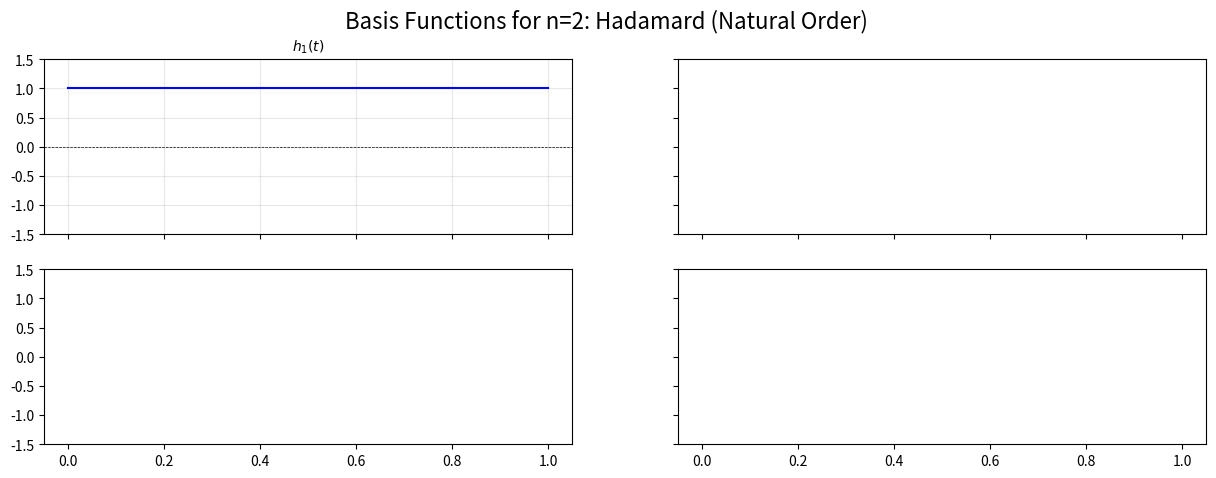

Recreate this plot in Python. (Note: this script raises an exception after producing the figure.)
import numpy as np
import matplotlib.pyplot as plt


def kronecker_product(matrix_a, matrix_b):
    """
    Perform the Kronecker product between two matrices.
    
    Args:
        matrix_a: First input matrix (numpy array or list of lists)
        matrix_b: Second input matrix (numpy array or list of lists)
    
    Returns:
        numpy.ndarray: The Kronecker product of matrix_a and matrix_b
    """
    # Convert to numpy arrays if they're not already
    a = np.array(matrix_a)
    b = np.array(matrix_b)
    
    # Get dimensions
    m, n = a.shape  # matrix_a dimensions
    p, q = b.shape  # matrix_b dimensions
    
    # Initialize result matrix: (m*p) × (n*q)
    result = np.zeros((m * p, n * q), dtype=a.dtype)
    
    # Perform Kronecker product manually
    # For each element a[i][j], multiply it by the entire matrix B
    # and place it in the appropriate block position
    for i in range(m):
        for j in range(n):
            # Calculate the block position in the result matrix
            row_start = i * p
            row_end = (i + 1) * p
            col_start = j * q
            col_end = (j + 1) * q
            
            # Multiply element a[i][j] by entire matrix B
            result[row_start:row_end, col_start:col_end] = a[i, j] * b
    
    return result


def hadamard_matrix(n):
    """
    Generate a Hadamard matrix of order 2^n × 2^n using recursive construction
    with Kronecker product.
    
    A Hadamard matrix is a square matrix with entries ±1 whose rows are 
    mutually orthogonal. The recursive construction uses:
    - Base case: H(1) = [[1, 1], [1, -1]]
    - Recursive case: H(n) = H(1) ⊗ H(n-1)
    
    Args:
        n: Positive natural number representing the order (2^n × 2^n)
    
    Returns:
        numpy.ndarray: A Hadamard matrix of size (2^n) × (2^n)
    
    Raises:
        ValueError: If n is not a positive natural number
    """
    if not isinstance(n, int) or n < 1:
        raise ValueError("n must be a positive natural number")
    
    h1 = np.array([[1, 1], [1, -1]])/np.sqrt(2)
    
    # Base case: H(1) is the 2×2 Hadamard matrix
    if n == 1:
        return h1
    
    # Recursive case: H(n) = H(1) ⊗ H(n-1)
    
    h_prev = hadamard_matrix(n - 1)
    
    return kronecker_product(h1, h_prev)


# Question 3 section C
def walsh_hadamard_matrix(H):
    """
    Converts a standard Hadamard matrix to a 
    Walsh-Hadamard matrix by sorting rows based on sign changes.
    
    Args:
        H: A Hadamard matrix of size 2^n x 2^n.
        
    Returns:
        numpy.ndarray: The Walsh-Hadamard matrix of the same size.
    """
    # Ensure input is a numpy array
    H = np.array(H)
    
    # Calculate the number of sign changes for each row.
    # np.diff(H, axis=1) computes the difference between adjacent elements.
    # If adjacent elements are identical (1, 1 or -1, -1), diff is 0.
    # If they are different (1, -1 or -1, 1), diff is non-zero.
    sign_changes = np.sum(np.diff(H, axis=1) != 0, axis=1)
    
    # Get the indices that would sort the array 'sign_changes' in ascending order.
    sign_changes_order = np.argsort(sign_changes)
    
    # Reorder the rows of H using these indices to create the Walsh-Hadamard matrix.
    H_walsh = H[sign_changes_order]
    
    return H_walsh

def plot_generic_basis_functions(matrix, n, title_suffix):
    """
    Generic function to plot basis functions derived from a transformation matrix.
    
    Args:
        matrix: The transformation matrix (Hadamard or Walsh-Hadamard) size N x N.
        n: The level parameter (where N = 2^n).
        title_suffix: String to describe the specific matrix given.
    """
    N = 2**n
    
    # According to Eq (4) and (5), the vector of functions is H.T * vector_v.
    # The i-th function corresponds to the i-th row of the resulting vector.
    # This is equivalent to the i-th row of H.T (which is the i-th column of H)
    # multiplied by the scaling factor sqrt(N).
    scaling_factor = np.sqrt(N)
    
    # We transpose the matrix to access columns easily as rows for plotting
    func_values = matrix.T * scaling_factor
    
    # Prepare time steps for plotting (0 to 1)
    t_steps = np.linspace(0, 1, N + 1)
    
    # Grid calculation for subplots
    cols = int(np.ceil(np.sqrt(N)))
    rows = int(np.ceil(N / cols))
    
    fig, axes = plt.subplots(rows, cols, figsize=(15, 2.5 * rows), sharex=True, sharey=True)
    fig.suptitle(f'Basis Functions for n={n}: {title_suffix}', fontsize=16)
    
    axes_flat = axes.flatten()
    
    for i in range(N):
        ax = axes_flat[i]
        
        # Get values for the i-th function
        y = func_values[i, :]
        # Append last value for 'post' step plotting to close the line at t=1
        y_plot = np.append(y, y[-1])
        
        ax.step(t_steps, y_plot, where='post', color='blue', linewidth=1.5)
        
        # Labeling
        func_name = "hw" if "Walsh" in title_suffix else "h"
        ax.set_title(f'${func_name}_{{{i+1}}}(t)$', fontsize=10)
        
        # Styling
        ax.set_ylim(-1.5, 1.5)
        ax.grid(True, alpha=0.3)
        ax.axhline(0, color='black', linewidth=0.5, linestyle='--')
        
        # Remove axis ticks for cleanliness except on edges
        if not ax.is_last_row():
            ax.set_xticklabels([])
        if not ax.is_first_col():
            ax.set_yticklabels([])

    # Hide unused subplots
    for j in range(i + 1, len(axes_flat)):
        axes_flat[j].axis('off')
        
    plt.tight_layout()
    plt.subplots_adjust(top=0.90 + (0.01 * (6-n))) # Adjust based on density
    plt.show()

# Main
if __name__ == "__main__":
    print("Generating plots for n = 2 to 6...")
    for n in range(2, 7):
        print(f"Processing n={n}...")
        
        # Generate Standard Hadamard
        H_natural = hadamard_matrix(n)
        
        # Generate Walsh-Hadamard
        H_walsh = walsh_hadamard_matrix(H_natural)
        
        # Plot Natural Order (Question 3b)
        plot_generic_basis_functions(H_natural, n, "Hadamard (Natural Order)")
        
        # Plot Sequency Order (Question 3d)
        plot_generic_basis_functions(H_walsh, n, "Walsh-Hadamard (Sign Change Order)")
